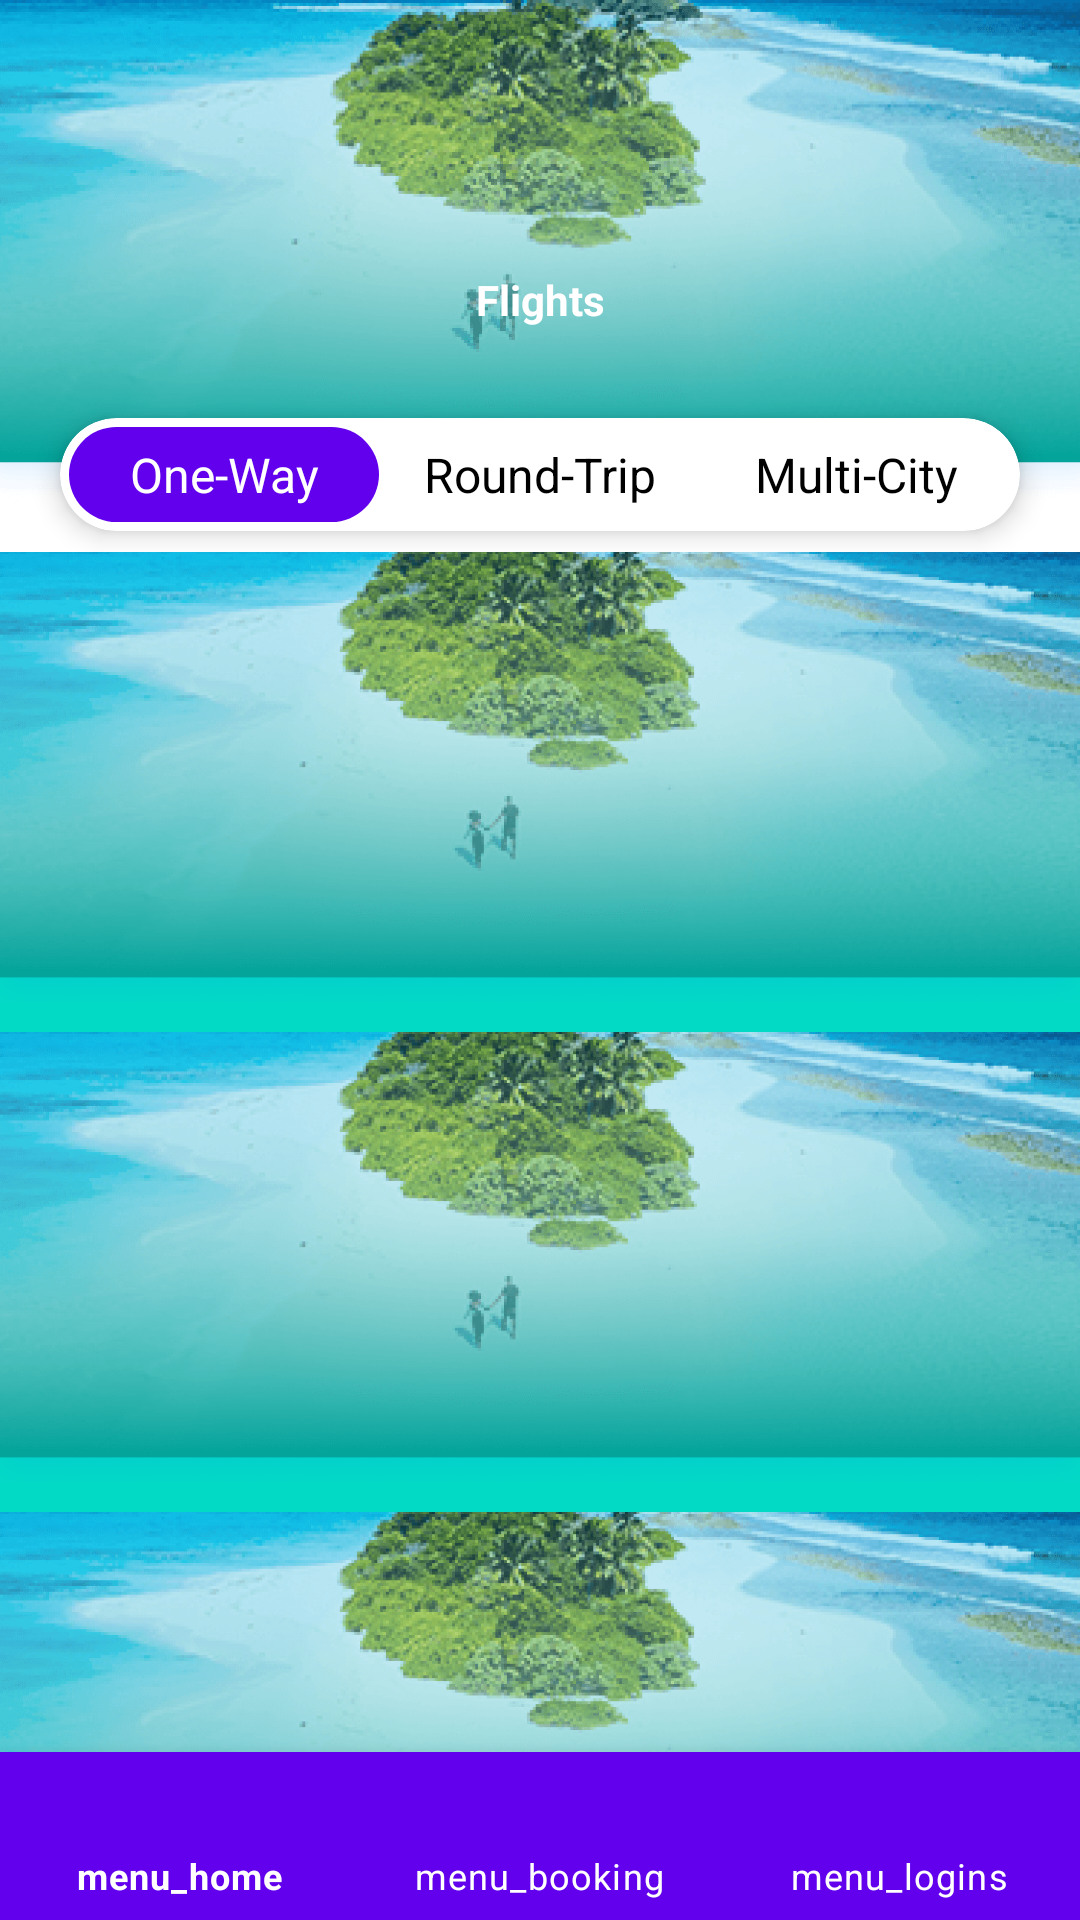

Write the Android layout XML for this screen, with the resource values it uses.
<!-- AndroidManifest.xml: application theme Theme.AndroidTestMominul -->
<!-- res/layout/activity_full_screen.xml -->
<?xml version="1.0" encoding="utf-8"?>
<androidx.coordinatorlayout.widget.CoordinatorLayout xmlns:android="http://schemas.android.com/apk/res/android"
    xmlns:app="http://schemas.android.com/apk/res-auto"
    xmlns:tools="http://schemas.android.com/tools"
    android:layout_width="match_parent"
    android:layout_height="match_parent"
    android:animateLayoutChanges="true"
    android:clipToPadding="false"
    android:background="@color/cBg"
    android:fitsSystemWindows="true"
    tools:context=".FullScreenActivity">

    <com.google.android.material.appbar.AppBarLayout
        android:id="@+id/appBarLayout"
        android:layout_width="match_parent"
        android:layout_height="wrap_content"
        android:background="@color/cWhite"
        android:fitsSystemWindows="true"
        android:theme="@style/ThemeOverlay.MaterialComponents.Dark.ActionBar">

        <com.google.android.material.appbar.CollapsingToolbarLayout
            android:layout_width="match_parent"
            android:layout_height="170dp"
            android:fitsSystemWindows="true"
            app:contentScrim="@android:color/transparent"
            app:layout_scrollFlags="scroll|exitUntilCollapsed|snap"
            app:statusBarScrim="@android:color/transparent"
            app:titleEnabled="false"
            app:toolbarId="@id/toolbar">

            <com.google.android.material.imageview.ShapeableImageView
                android:layout_width="match_parent"
                android:layout_height="match_parent"
                android:fitsSystemWindows="true"
                android:scaleType="centerCrop"
                android:src="@drawable/img_toolbar"
                app:layout_collapseMode="pin" />

            <androidx.appcompat.widget.Toolbar
                android:id="@+id/toolbar"
                android:layout_width="match_parent"
                android:layout_height="wrap_content"
                android:layout_gravity="top"
                android:layout_marginBottom="55dp"
                app:contentInsetLeft="0dp"
                app:contentInsetStart="0dp"
                app:contentInsetStartWithNavigation="0dp"
                app:layout_collapseMode="pin"
                app:popupTheme="@style/ThemeOverlay.AppCompat.Light"
                app:subtitle="@null"
                app:title="@null" />

        </com.google.android.material.appbar.CollapsingToolbarLayout>

        <RelativeLayout
            android:layout_width="match_parent"
            android:layout_height="wrap_content"
            android:layout_alignParentBottom="true"
            android:layout_marginTop="-80dp"
            android:orientation="vertical"
            app:layout_scrollFlags="snap">

            <TextView
                android:layout_width="match_parent"
                android:layout_height="wrap_content"
                android:layout_marginBottom="10dp"
                android:gravity="center"
                android:text="Flights"
                android:textColor="@color/cWhite"
                android:textStyle="bold" />

            <androidx.cardview.widget.CardView
                android:layout_width="match_parent"
                android:layout_height="wrap_content"
                android:layout_marginStart="20dp"
                android:layout_marginTop="49dp"
                android:layout_marginEnd="20dp"
                android:layout_marginBottom="7dp"
                app:cardCornerRadius="25dp"
                app:cardElevation="5dp">

                <LinearLayout
                    android:id="@+id/card_view"
                    android:layout_width="match_parent"
                    android:layout_height="wrap_content"
                    android:layout_gravity="center"
                    android:orientation="horizontal"
                    android:padding="3dp">

                    <TextView
                        android:id="@+id/tab_oneway"
                        android:layout_width="0dp"
                        android:layout_height="wrap_content"
                        android:layout_marginEnd="2dp"
                        android:layout_weight="1"
                        android:background="@drawable/bg_toolbar_15dp"
                        android:clickable="true"
                        android:gravity="center"
                        android:paddingTop="5dp"
                        android:paddingBottom="5dp"
                        android:text="One-Way"
                        android:textColor="@color/white"
                        android:textSize="16sp" />

                    <TextView
                        android:id="@+id/tab_roundtip"
                        android:layout_width="0dp"
                        android:layout_height="wrap_content"
                        android:layout_marginEnd="2dp"
                        android:layout_weight="1"
                        android:clickable="true"
                        android:gravity="center"
                        android:paddingTop="5dp"
                        android:paddingBottom="5dp"
                        android:text="Round-Trip"
                        android:textColor="@color/cBlack"
                        android:textSize="16sp" />

                    <TextView
                        android:id="@+id/tab_multicity"
                        android:layout_width="0dp"
                        android:layout_height="wrap_content"
                        android:layout_weight="1"
                        android:clickable="true"
                        android:gravity="center"
                        android:paddingTop="5dp"
                        android:paddingBottom="5dp"
                        android:text="Multi-City"
                        android:textColor="@color/cBlack"
                        android:textSize="16sp" />

                </LinearLayout>

            </androidx.cardview.widget.CardView>

        </RelativeLayout>

    </com.google.android.material.appbar.AppBarLayout>

    <androidx.core.widget.NestedScrollView
        android:id="@+id/container"
        style="@style/nestedScrollView">

        <LinearLayout
            android:layout_width="match_parent"
            android:layout_height="wrap_content"
            android:orientation="vertical">


            <ImageView
                android:layout_width="match_parent"
                android:layout_height="150dp"
                android:layout_marginBottom="10dp"
                android:scaleType="centerCrop"
                android:src="@drawable/img_toolbar" />


            <ImageView
                android:layout_width="match_parent"
                android:layout_height="150dp"
                android:layout_marginBottom="10dp"
                android:scaleType="centerCrop"
                android:src="@drawable/img_toolbar" />


            <ImageView
                android:layout_width="match_parent"
                android:layout_height="150dp"
                android:layout_marginBottom="10dp"
                android:scaleType="centerCrop"
                android:src="@drawable/img_toolbar" />


            <ImageView
                android:layout_width="match_parent"
                android:layout_height="150dp"
                android:layout_marginBottom="10dp"
                android:scaleType="centerCrop"
                android:src="@drawable/img_toolbar" />


            <ImageView
                android:layout_width="match_parent"
                android:layout_height="150dp"
                android:layout_marginBottom="10dp"
                android:scaleType="centerCrop"
                android:src="@drawable/img_toolbar" />


            <ImageView
                android:layout_width="match_parent"
                android:layout_height="150dp"
                android:layout_marginBottom="10dp"
                android:scaleType="centerCrop"
                android:src="@drawable/img_toolbar" />


            <ImageView
                android:layout_width="match_parent"
                android:layout_height="150dp"
                android:layout_marginBottom="10dp"
                android:scaleType="centerCrop"
                android:src="@drawable/img_toolbar" />


            <ImageView
                android:layout_width="match_parent"
                android:layout_height="150dp"
                android:layout_marginBottom="10dp"
                android:scaleType="centerCrop"
                android:src="@drawable/img_toolbar" />


            <ImageView
                android:layout_width="match_parent"
                android:layout_height="150dp"
                android:layout_marginBottom="10dp"
                android:scaleType="centerCrop"
                android:src="@drawable/img_toolbar" />


            <ImageView
                android:layout_width="match_parent"
                android:layout_height="150dp"
                android:layout_marginBottom="10dp"
                android:scaleType="centerCrop"
                android:src="@drawable/img_toolbar" />


            <ImageView
                android:layout_width="match_parent"
                android:layout_height="150dp"
                android:layout_marginBottom="10dp"
                android:scaleType="centerCrop"
                android:src="@drawable/img_toolbar" />


            <ImageView
                android:layout_width="match_parent"
                android:layout_height="150dp"
                android:layout_marginBottom="10dp"
                android:scaleType="centerCrop"
                android:src="@drawable/img_toolbar" />


            <ImageView
                android:layout_width="match_parent"
                android:layout_height="150dp"
                android:layout_marginBottom="10dp"
                android:scaleType="centerCrop"
                android:src="@drawable/img_toolbar" />


            <ImageView
                android:layout_width="match_parent"
                android:layout_height="150dp"
                android:layout_marginBottom="10dp"
                android:scaleType="centerCrop"
                android:src="@drawable/img_toolbar" />

        </LinearLayout>

    </androidx.core.widget.NestedScrollView>

    <com.google.android.material.bottomnavigation.BottomNavigationView
        android:id="@+id/bottom_navigation"
        android:layout_width="match_parent"
        android:layout_height="wrap_content"
        android:layout_alignParentBottom="true"
        android:layout_gravity="bottom"
        android:background="@color/cToolbar"
        app:itemIconTint="@android:color/white"
        app:itemTextColor="@android:color/white"
        app:menu="@menu/activity_bottom_menu" />


</androidx.coordinatorlayout.widget.CoordinatorLayout>
<!-- resources referenced by this layout -->
<resources>
  <color name="cBg">#FF03DAC5</color>
  <color name="cBlack">#FF000000</color>
  <color name="cToolbar">#FF6200EE</color>
  <color name="cWhite">#FFFFFF</color>
  <color name="white">#FFFFFFFF</color>
  <!-- drawable bg_toolbar_15dp (drawable-v24) -->
  <?xml version="1.0" encoding="utf-8"?>
  <ripple xmlns:android="http://schemas.android.com/apk/res/android"
      xmlns:tools="http://schemas.android.com/tools"
      android:color="@color/cBg"
      tools:targetApi="lollipop">
      <item>
          <shape android:shape="rectangle">
              <gradient
                  android:endColor="@color/cToolbar"
                  android:startColor="@color/cToolbar" />
              <corners android:radius="25dp" />
          </shape>
      </item>
  </ripple>
  <!-- drawable img_toolbar: png bitmap (drawable-v24, 125872 bytes) -->
  <style name="nestedScrollView">
          <item name="android:layout_width">match_parent</item>
          <item name="android:layout_height">match_parent</item>
          <item name="android:scrollbars">none</item>
          <item name="android:clipToPadding">false</item>
          <item name="android:fillViewport">true</item>
          <item name="android:overScrollMode">never</item>
          <item name="layout_behavior">@string/appbar_scrolling_view_behavior</item>
      </style>
  <style name="Theme.AndroidTestMominul" parent="Theme.MaterialComponents.Light.NoActionBar">
          
          <item name="colorPrimary">@color/purple_500</item>
          <item name="colorPrimaryVariant">@color/purple_700</item>
          <item name="colorOnPrimary">@color/white</item>
          
          <item name="colorSecondary">@color/teal_200</item>
          <item name="colorSecondaryVariant">@color/teal_700</item>
          <item name="colorOnSecondary">@color/black</item>
          
          <item name="android:statusBarColor">?attr/colorPrimaryVariant</item>
          
      </style>
  <color name="purple_500">#FF6200EE</color>
  <color name="purple_700">#FF3700B3</color>
  <color name="teal_200">#FF03DAC5</color>
  <color name="teal_700">#FF018786</color>
  <color name="black">#FF000000</color>
</resources>
